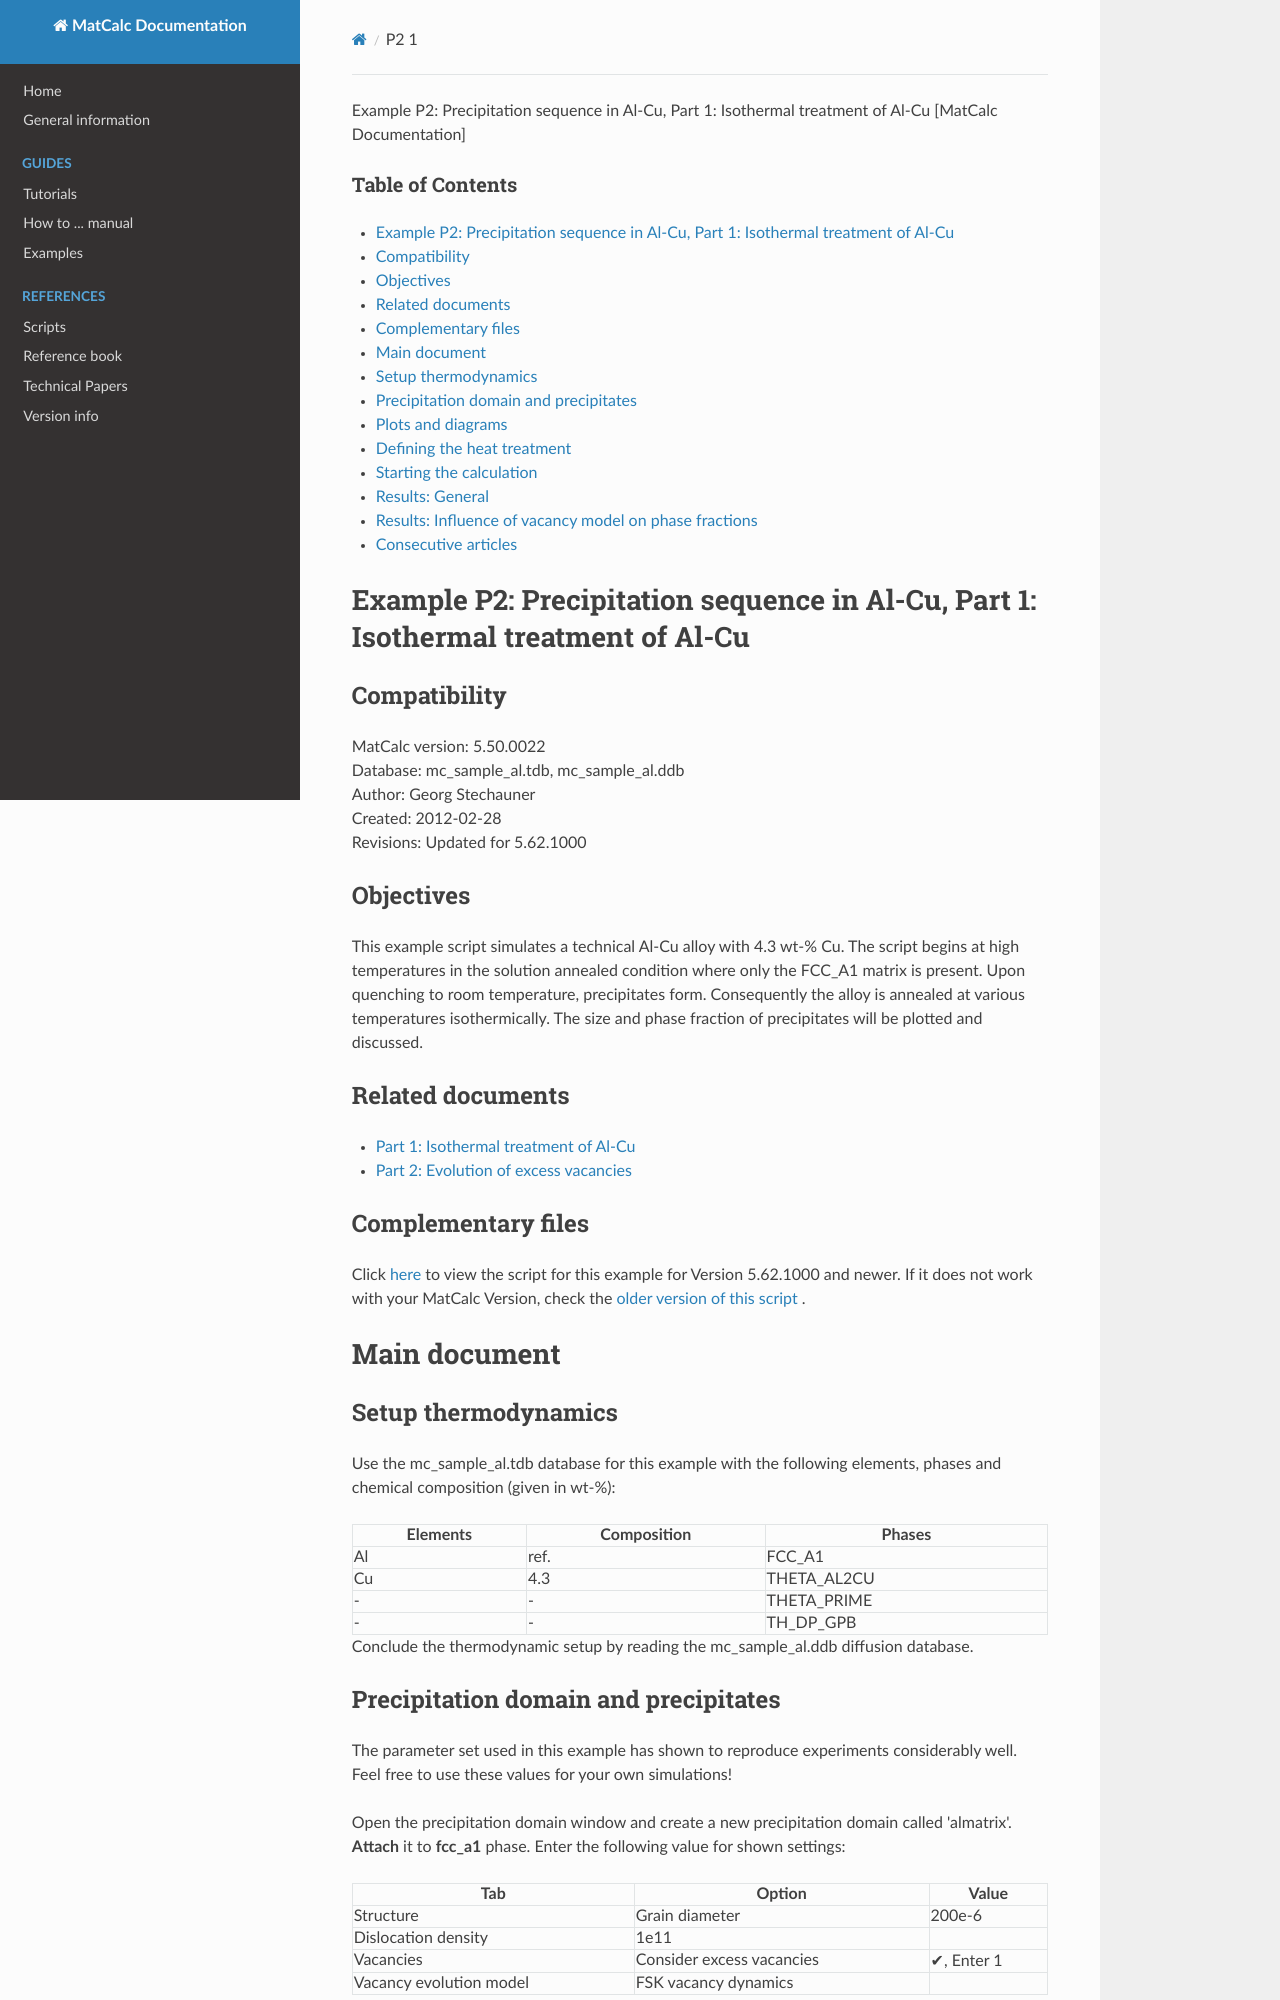

repository: pfandl/matcalc_docu · page: examples/precipitation/p2/p2_1/index.html · generator: mkdocs

Example P2: Precipitation sequence in Al-Cu, Part 1: Isothermal treatment of Al-Cu [MatCalc Documentation]



### Table of Contents

* [Example P2: Precipitation sequence in Al-Cu, Part 1: Isothermal treatment of Al-Cu](#example_p2precipitation_sequence_in_al-cu_part_1isothermal_treatment_of_al-cu)

  + [Compatibility](#compatibility)
  + [Objectives](#objectives)
  + [Related documents](#related_documents)
  + [Complementary files](#complementary_files)
* [Main document](#main_document)

  + [Setup thermodynamics](#setup_thermodynamics)
  + [Precipitation domain and precipitates](#precipitation_domain_and_precipitates)
  + [Plots and diagrams](#plots_and_diagrams)
  + [Defining the heat treatment](#defining_the_heat_treatment)
  + [Starting the calculation](#starting_the_calculation)
  + [Results: General](#resultsgeneral)
  + [Results: Influence of vacancy model on phase fractions](#resultsinfluence_of_vacancy_model_on_phase_fractions)
* [Consecutive articles](#consecutive_articles)

Example P2: Precipitation sequence in Al-Cu, Part 1: Isothermal treatment of Al-Cu
==================================================================================

Compatibility
-------------

MatCalc version: 5.50.0022   
Database: mc\_sample\_al.tdb, mc\_sample\_al.ddb  
Author: Georg Stechauner  
Created: 2012-02-28   
Revisions: Updated for 5.62.1000

Objectives
----------

This example script simulates a technical Al-Cu alloy with 4.3 wt-% Cu. The script begins at high temperatures in the solution annealed condition where only the FCC\_A1 matrix is present. Upon quenching to room temperature, precipitates form. Consequently the alloy is annealed at various
temperatures isothermically. The size and phase fraction of precipitates will be plotted and discussed.

Related documents
-----------------

* [Part 1: Isothermal treatment of Al-Cu](/matcalc_docu/examples/precipitation/p2/p2_1 "examples:precipitation:p2:p2_1")
* [Part 2: Evolution of excess vacancies](/matcalc_docu/examples/precipitation/p2/p2_2 "examples:precipitation:p2:p2_2")

Complementary files
-------------------

Click [here](/matcalc_docu/examples/precipitation/p2/scripts/p2_1_isothermal_5621000.mcs "examples:precipitation:p2:scripts:p2_1_isothermal_5621000.mcs (11 KB)") to view the script for this example for Version 5.62.1000 and newer. If it does not work with your MatCalc Version, check the [older version of this script](/matcalc_docu/examples/precipitation/p2/scripts/p2_1_isothermal.mcs "examples:precipitation:p2:scripts:p2_1_isothermal.mcs (10.4 KB)") .

Main document
=============

Setup thermodynamics
--------------------

Use the mc\_sample\_al.tdb database for this example with the following elements, phases and chemical composition (given in wt-%):

| Elements | Composition | Phases |
| --- | --- | --- |
| Al | ref. | FCC\_A1 |
| Cu | 4.3 | THETA\_AL2CU |
| - | - | THETA\_PRIME |
| - | - | TH\_DP\_GPB |

Conclude the thermodynamic setup by reading the mc\_sample\_al.ddb diffusion database.
